Photos from the image-classification dataset "DATA SET" in the GitHub repository Vishalini-27/parallelANN. Its 6 classes are: healthy, anthracnose, phytophthora blight, brown spot, black spot, others.

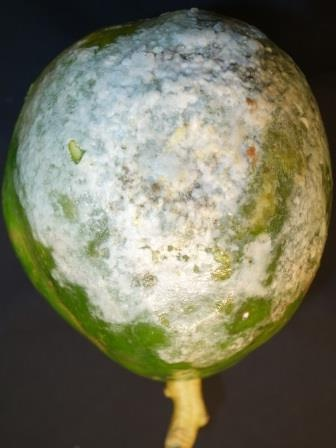
Label: phytophthora blight

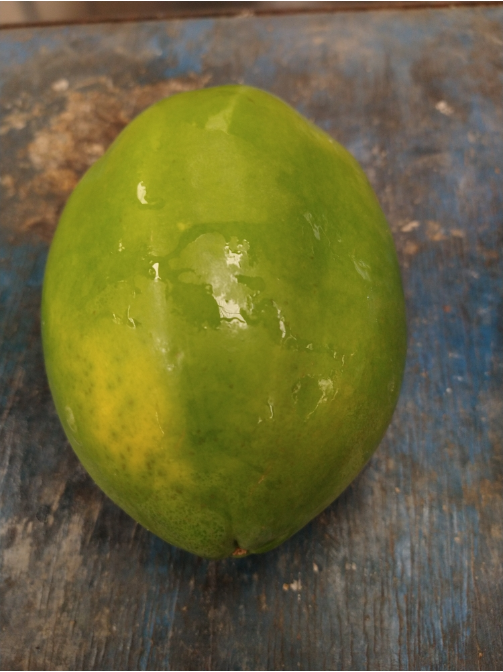
Label: others

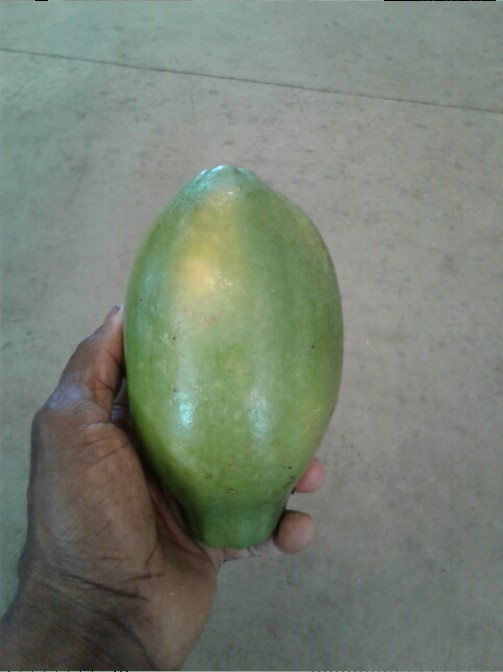
Label: healthy

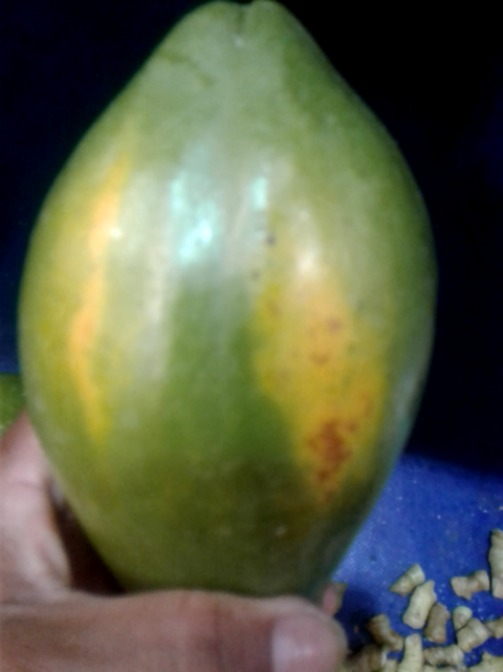
Label: brown spot

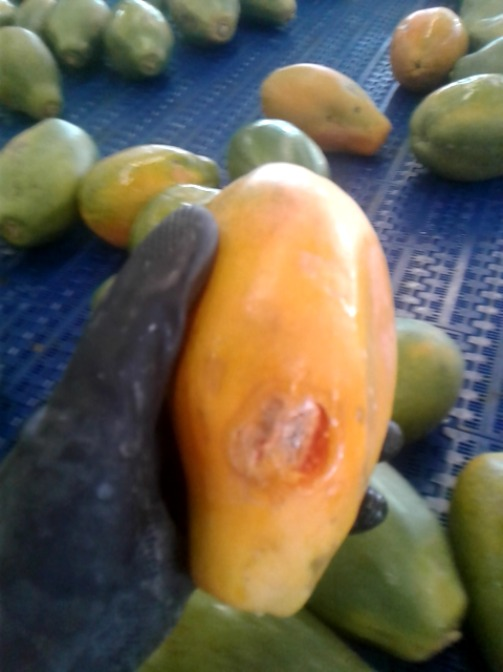
Label: anthracnose

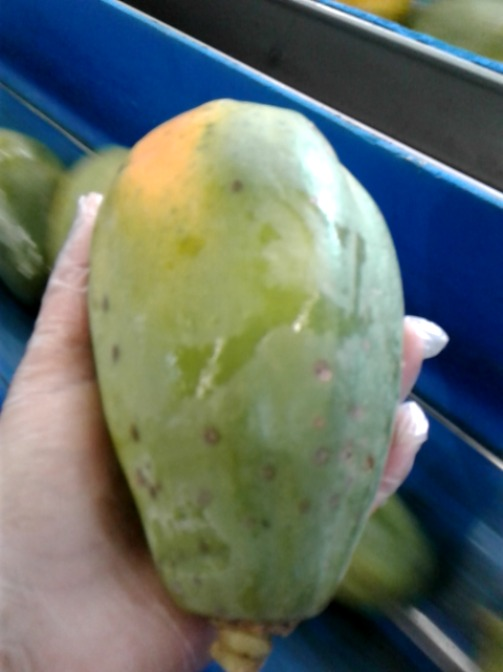
Label: black spot
